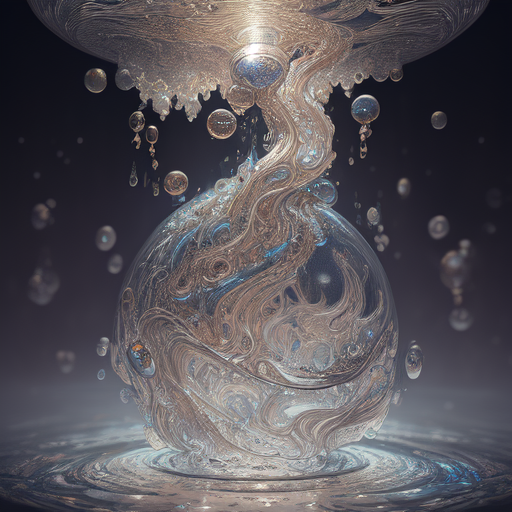
Generation parameters embedded in this image by AUTOMATIC1111 Stable Diffusion web UI or a fork of it (Forge, ...) (PNG 'parameters' text chunk):
liquid and bubles in a coup, fantasy, dramatic, intricate, elegant, highly detailed, digital painting, artstation, concept art, smooth, sharp focus, illustration, art by Gustave Dore, octane render
Negative prompt: realistic, photo
Steps: 20, Sampler: Euler a, CFG scale: 7, Seed: 3985402477, Size: 512x512, Model hash: 6c8715d225, Model: model